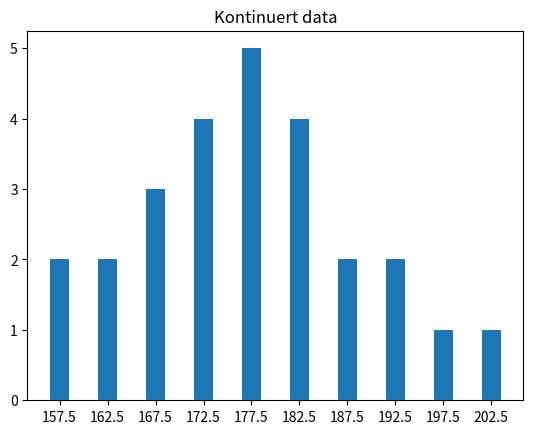

This chart was generated by the following Python code:
import statistics as st
import numpy as np
import matplotlib.pyplot as plt

x = [156,159,161,164,165,167, 168,171,173,173,174,176,177,177,179,179,180,181,183,183,185,187,192,194,198,201]

print("Observationssæt: \n----------------\n{0}".format(x))

#antal
print("\nAntal observationer: {0}".format(len(x)))
#gennemsnit
print("\nGennemsnit = {0}".format(round(st.mean(x),2)))
#median
print("\nMedian: {0}{1}".format(st.median(x),2))
#min og max værdi
print("\nMindste værdi: {0}".format(min(x)))
print("\nmaksimale værdi: {0}".format(max(x)))

startværdi = 150
spring = 5
x_ny = []

#ændrer datasættet til middelværdier ud fra startværdi og spring
for i in range(len(x)):
	if x[i]< startværdi+spring and x[i]>=startværdi:
		x_ny.append(startværdi+1/2*spring)
	else:
		startværdi += spring
		x_ny.append(startværdi+1/2*spring)
	
#print(x_ny)
	
try:
	st.mode(x_ny)
	print("\nTypeintervallet er: [{0} - {1}[".format(st.mode(x_ny)-spring/2,st.mode(x_ny)+spring/2))
except:
	print("\nDer er ikke noget typetal (flere værdier med samme antal")

#Varians
print("\nVarians: {0}".format(round(st.variance(x_ny),2)))
#Spredning
print("\nSpredning: {0}".format(round(st.stdev(x_ny),2)))
		
# Finder unikke værdier
x_unik = np.unique(x_ny)
# Finder antal for hver unik værdi
x_unik_antal = []
for i in x_unik:
	x_unik_antal.append(x_ny.count(i))


#plotfunktionen
plt.xticks(x_unik, x_unik) 
plt.bar(x_unik,x_unik_antal, width=2)
plt.title("Kontinuert data")
plt.show()
